6-way image classification set "abo" from GitHub (trungquoc113/Interior-design-using-AI); label vocabulary: bed, chair, lamp, sofa, storage, table.

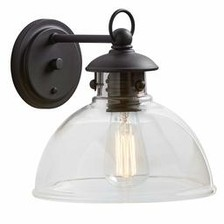
Label: lamp

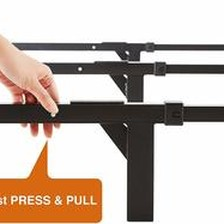
Label: bed

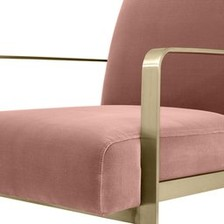
Label: chair

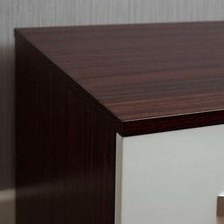
Label: storage

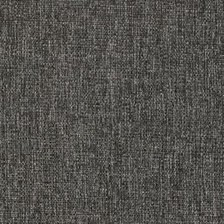
Label: sofa

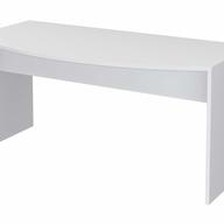
Label: table
